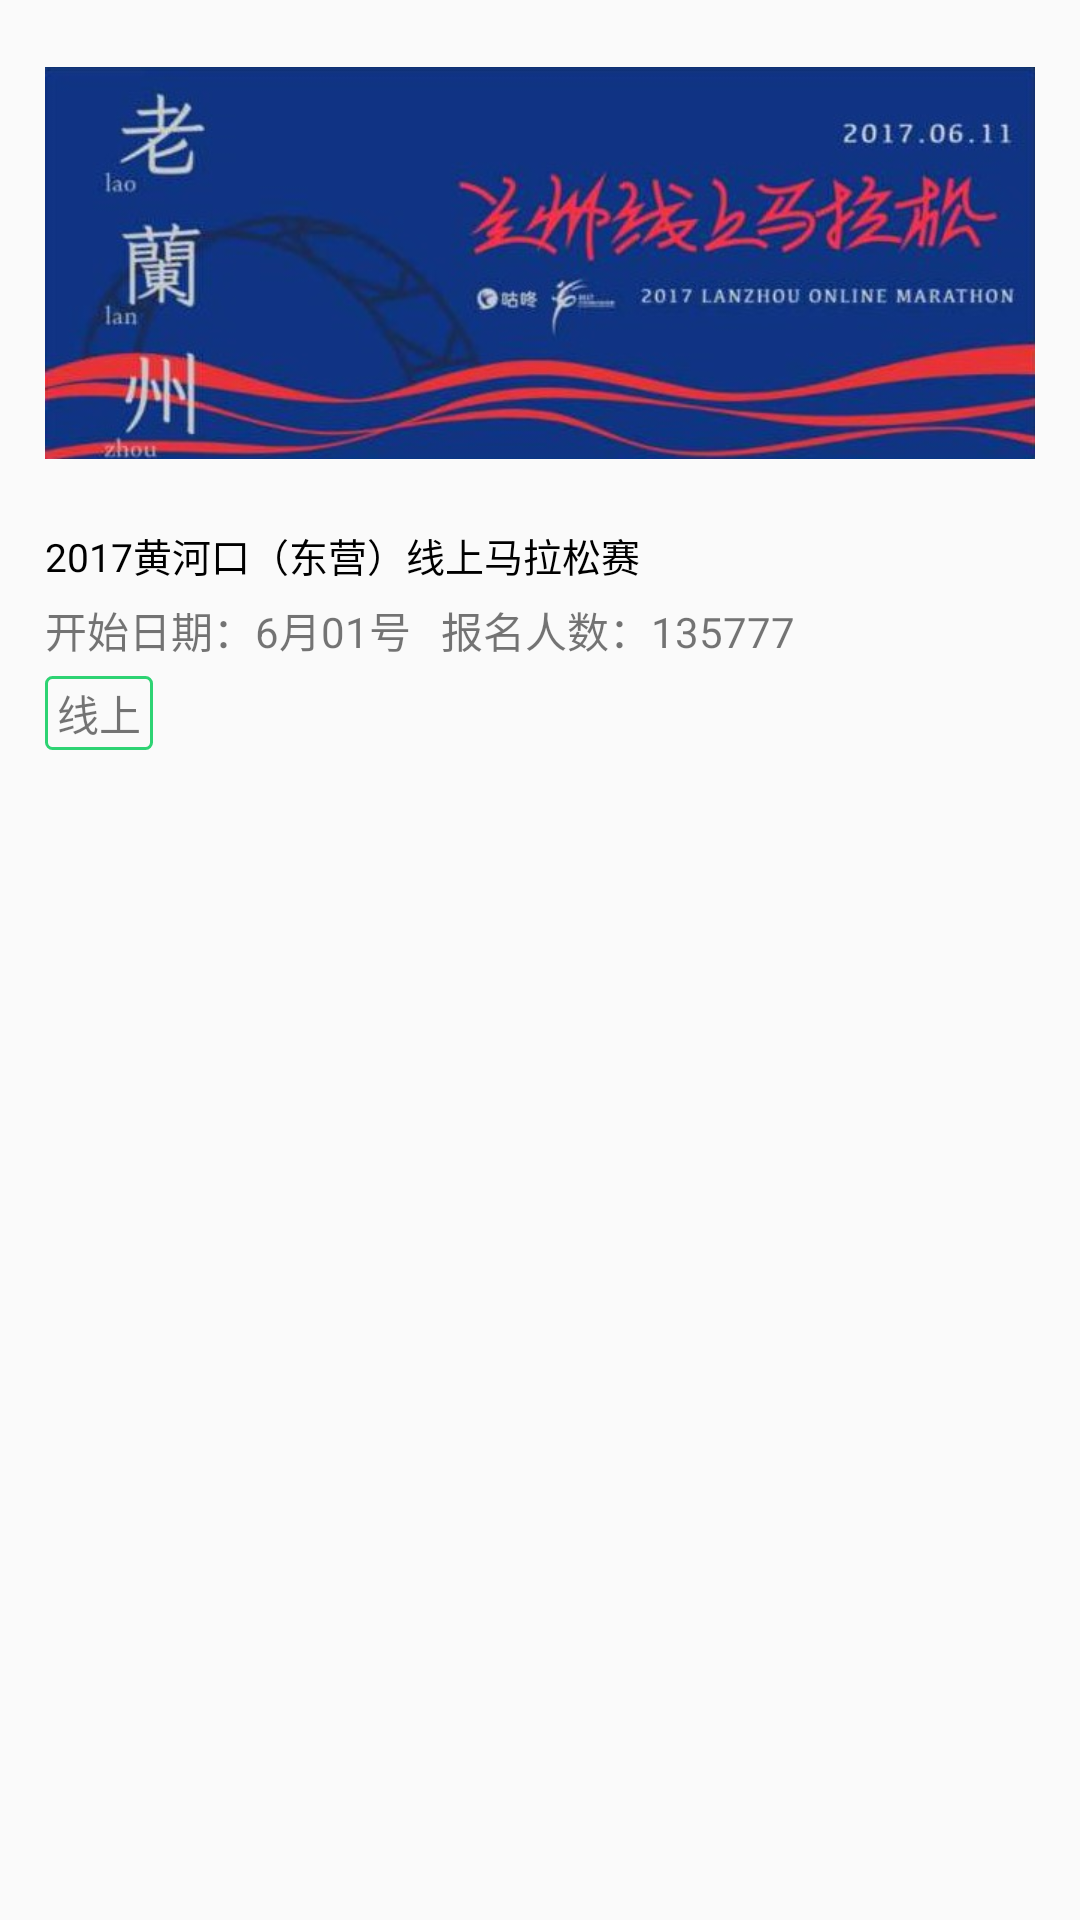

The Android layout XML behind this screen, and the referenced resources:
<!-- AndroidManifest.xml: application theme AppTheme -->
<!-- res/layout/list_game.xml -->
<?xml version="1.0" encoding="utf-8"?>
<LinearLayout xmlns:android="http://schemas.android.com/apk/res/android"
    android:orientation="vertical" android:layout_width="match_parent"
    android:paddingRight="15dp"
    android:paddingLeft="15dp"
    android:layout_height="wrap_content">


        <ImageView
            android:scaleType="fitCenter"
            android:id="@+id/image"
            android:layout_width="match_parent"
            android:layout_height="wrap_content"
            android:src="@drawable/a1lanzhou" />

        <TextView
            android:textColor="#000"
            android:id="@+id/title"
            android:textSize="13sp"
            android:layout_width="wrap_content"
            android:layout_height="wrap_content"
            android:text="2017黄河口（东营）线上马拉松赛" />

        <LinearLayout
            android:layout_width="wrap_content"
            android:layout_height="wrap_content"
            android:layout_marginTop="5dp">

            <TextView
                android:id="@+id/count_down"
                android:layout_width="wrap_content"
                android:layout_height="wrap_content"
                android:text="开始日期：6月01号" />

            <TextView
                android:id="@+id/num"
                android:layout_marginLeft="10dp"
                android:layout_width="wrap_content"
                android:layout_height="wrap_content"
                android:text="报名人数：135777" />
        </LinearLayout>

        <TextView
            android:background="@drawable/shape_tag"
            android:id="@+id/tags"
            android:paddingRight="4dp"
            android:paddingLeft="4dp"
            android:paddingBottom="2dp"
            android:paddingTop="2dp"
            android:layout_width="wrap_content"
            android:layout_height="wrap_content"
            android:layout_marginTop="5dp"
            android:text="线上" />



</LinearLayout>
<!-- resources referenced by this layout -->
<resources>
  <!-- drawable a1lanzhou: jpg bitmap (drawable-hdpi-v4, 58704 bytes) -->
  <!-- drawable shape_tag (drawable) -->
  <?xml version="1.0" encoding="utf-8"?>
  <shape xmlns:android="http://schemas.android.com/apk/res/android">
      <corners android:radius="2dp"/>
      <stroke android:color="@color/sport_bg"
          android:width="1dp"/>
  
  </shape>
  <style name="AppTheme" parent="Theme.AppCompat.Light.NoActionBar">
          
          <item name="colorPrimary">@color/colorPrimary</item>
          <item name="colorPrimaryDark">@color/colorPrimaryDark</item>
         
          <item name="colorAccent">@color/sport_bg</item>
      </style>
  <color name="sport_bg">#2ED373</color>
  <color name="colorPrimary">#3F51B5</color>
  <color name="colorPrimaryDark">#303F9F</color>
</resources>
